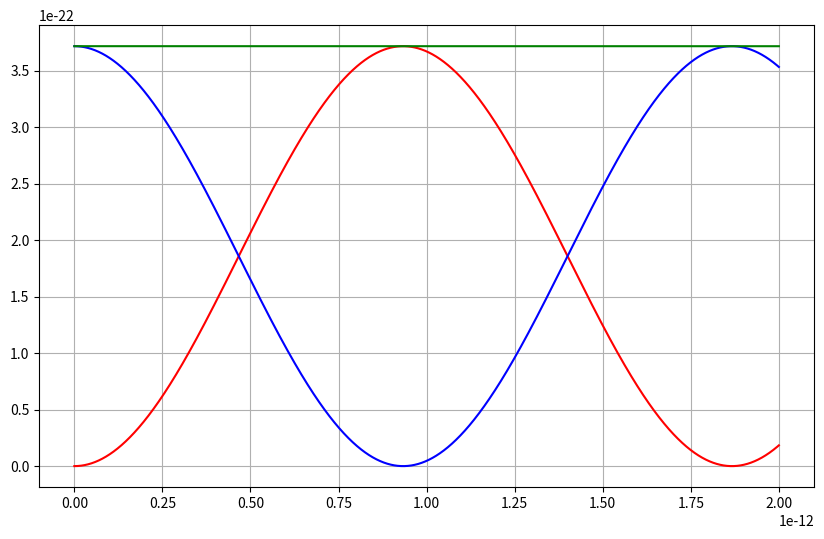

Reproduce this figure in Python.
import numpy as np
import matplotlib.pyplot as plt
from mpl_toolkits.mplot3d import Axes3D
from matplotlib.animation import FuncAnimation

# Constantes physiques
k = 4.61  # Constante de raideur du ressort (N/m)
r_eq = 1.27e-10  # Distance d'équilibre de la liaison HCl (m)
m_H = 1.00784 / (6.022e23)  # Masse de l'atome H (kg)
m_Cl = 35.453 / (6.022e23)  # Masse de l'atome Cl (kg)

# Paramètres de simulation

dt = 1e-16  # Pas de temps (s)
n_steps = 100000  # Nombre de pas de temps

# Fonction pour calculer la distance entre les deux atomes
def distance(H_pos, Cl_pos):
    return np.sqrt(np.sum((Cl_pos - H_pos)**2))

# Fonction de la force harmonique en fonction de la distance
def force(H_pos, Cl_pos):
    r = distance(H_pos, Cl_pos)
    magnitude = k * (r - r_eq)
    direction = (Cl_pos - H_pos) / r  # Vecteur directionnel normalisé
    return magnitude * direction

# Algorithme de Verlet pour l'intégration des équations de mouvement en 3D
def verlet_3d():
    # Initialisation des positions et des vitesses dans l'espace 3D
    H_pos = np.array([-r_eq/10, 0.0, 0.0])  # Position initiale de H
    Cl_pos = np.array([r_eq, 0.0, 0.0])  # Position initiale de Cl (à r_eq de H)
    
    H_vel = np.array([0.0, 0.0, 0.0])  # Vitesse initiale de H
    Cl_vel = np.array([0.0, 0.0, 0.0])  # Vitesse initiale de Cl
    
    # Listes pour enregistrer les positions au cours du temps
    H_positions = [H_pos, H_pos]
    Cl_positions = [Cl_pos, Cl_pos]
    H_velocity = [H_vel, H_vel]
    Cl_velocity = [Cl_vel, Cl_vel]
    time_list = [0]

    #Calcul du deuxième pas : 

    F = force(H_pos, Cl_pos)
    H_acc = F / m_H  # Accélération de H
    Cl_acc = -F / m_Cl

    H_pos_new = 2*H_pos - H_positions[-2] + H_acc * dt**2
    Cl_pos_new = 2*Cl_pos - Cl_positions[-2] + Cl_acc * dt**2

    H_pos = H_pos_new
    Cl_pos = Cl_pos_new

    H_positions.append(H_pos)
    Cl_positions.append(Cl_pos)
    H_velocity.append(H_vel)
    Cl_velocity.append(Cl_vel)

    for step in range(1, n_steps-2):
        # Calcul des forces
        F = force(H_pos, Cl_pos)
        
        # Mise à jour des positions via l'algorithme de Verlet
        H_acc = F / m_H  # Accélération de H
        Cl_acc = -F / m_Cl  # Accélération de Cl (force opposée)
        
        # Mise à jour des positions
        H_pos_new = 2*H_pos - H_positions[-2] + H_acc * dt**2
        Cl_pos_new = 2*Cl_pos - Cl_positions[-2] + Cl_acc * dt**2
        H_vel_new = (3*H_pos - 4*H_positions[-2]+H_positions[-3])/(2*dt)
        Cl_vel_new = (3*Cl_pos - 4*Cl_positions[-2]+Cl_positions[-3])/(2*dt)
        # Enregistrement des positions et du temps
        H_pos = H_pos_new
        Cl_pos = Cl_pos_new
        H_vel = H_vel_new
        Cl_vel = Cl_vel_new
        H_positions.append(H_pos.copy())
        Cl_positions.append(Cl_pos.copy())
        H_velocity.append(H_vel.copy())
        Cl_velocity.append(Cl_vel.copy())
        time_list.append(step * dt)
    
    return time_list, H_positions, Cl_positions, H_velocity, Cl_velocity

# Lancement de la simulation

time, H_positions, Cl_positions, H_velocity, Cl_velocity = verlet_3d()
# Conversion des résultats pour la visualisation
H_positions = np.array(H_positions)
Cl_positions = np.array(Cl_positions)
H_velocity = np.array(H_velocity)
Cl_velocity = np.array(Cl_velocity)

v_rel = H_velocity-Cl_velocity
v_rel_norm = np.linalg.norm(v_rel, axis=1)
µ = (m_H * m_Cl)/(m_H + m_Cl)
energie_vibratoire = .5*µ*(v_rel_norm**2)

r = (H_positions-Cl_positions)
dist = np.linalg.norm(r, axis=1)
energie_potentielle = .5*k*((dist-r_eq)**2)

# Visualisation de la vitesse sur x de Cl au cours du temps 
E = energie_vibratoire + energie_potentielle
plot1  = [energie_vibratoire[i] for i in range(20000)]
plot2 = [energie_potentielle[i] for i in range(20000)]
plot3 = [E[i] for i in range(20000)]
temps = time[0:20000]
plt.figure(figsize=(10,6))
plt.plot(temps, plot1, c="red")
plt.plot(temps, plot2, c="blue")
plt.plot(temps, plot3, c="green")
plt.grid(True)
plt.show()
